Run: headless pygame with SDL's dummy video driver; simulated clock (each Clock.tick advances the game by its frame time, no real sleeping); random seed 0; keys injected as events and as key.get_pressed() state; mouse plan: one left click at the window centre at the start of phase 2, then a move to the lower-right quarter at the start of phase 3.
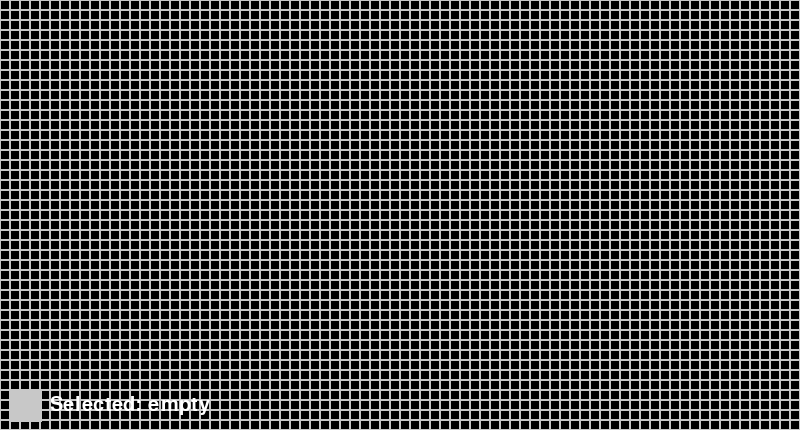
Frame 1 of 4 · flips 1–60 · no input
Frame 2 of 4 · flips 61–180 · clicked the window centre · tapped SPACE, RETURN · held RIGHT (→), D · screen unchanged from frame 1, image omitted
Frame 3 of 4 · flips 181–300 · moved the mouse to the lower-right quarter · held DOWN (↓), S · screen unchanged from frame 2, image omitted
Frame 4 of 4 · flips 301–420 · held LEFT (←), A, UP (↑), W · screen unchanged from frame 3, image omitted

The pygame program that drew these frames:

import pygame

# --- Параметры ---
TILE_SIZE = 10  # Размер одного тайла в пикселях
GRID_WIDTH = 80  # Количество тайлов по ширине
GRID_HEIGHT = 43 # Количество тайлов по высоте
SCREEN_WIDTH = GRID_WIDTH * TILE_SIZE
SCREEN_HEIGHT = GRID_HEIGHT * TILE_SIZE

# Цвета (RGB)
WHITE = (255, 255, 255)
BLACK = (0, 0, 0)
GRAY = (200, 200, 200)
RED = (255, 0, 0)
BLUE = (0, 0, 255)
GREEN = (0, 255, 0)

# Доступные тайлы (простые цвета для примера)
# Можно использовать изображения, но для простоты начнем с цветов
TILES = {
    "empty": GRAY,
    "wall": BLACK,
    "player": RED,
    "enemy": BLUE,
    "item": GREEN
}

# --- Инициализация ---
pygame.init()
screen = pygame.display.set_mode((SCREEN_WIDTH, SCREEN_HEIGHT))
pygame.display.set_caption("Tile Editor")

# Словарь для хранения состояния каждого тайла на сетке
# grid[y][x] = "tile_key"
# Поменяли местами GRID_WIDTH и GRID_HEIGHT при создании
grid = [["wall" for _ in range(GRID_WIDTH)] for _ in range(GRID_HEIGHT)]

# Переменные для выбора тайла
current_tile_index = 0
tile_keys = list(TILES.keys()) # Список ключей доступных тайлов

# Переменные для отслеживания нажатия мыши
drawing = False

# --- Функции ---
def draw_grid():
    """Рисует сетку и тайлы"""
    for y in range(GRID_HEIGHT):
        for x in range(GRID_WIDTH):
            tile_key = grid[y][x]
            color = TILES.get(tile_key, GRAY) # Получаем цвет по ключу, или серый если нет

            # Рисуем сам тайл
            pygame.draw.rect(screen, color, (x * TILE_SIZE, y * TILE_SIZE, TILE_SIZE, TILE_SIZE))

            # Рисуем границы тайла
            pygame.draw.rect(screen, GRAY, (x * TILE_SIZE, y * TILE_SIZE, TILE_SIZE, TILE_SIZE), 1) # Толщина 1 пиксель

def get_mouse_tile_pos():
    """Возвращает координаты тайла, над которым находится мышь"""
    mouse_x, mouse_y = pygame.mouse.get_pos()
    if 0 <= mouse_x < SCREEN_WIDTH and 0 <= mouse_y < SCREEN_HEIGHT:
        return mouse_x // TILE_SIZE, mouse_y // TILE_SIZE
    return None, None

def export_grid_to_data():
    """Экспортирует текущую сетку в виде данных (список списков строк)"""
    # Транспонируем сетку перед экспортом
    transposed_grid = list(zip(*grid))  # Используем zip для транспонирования
    data = []
    for row in transposed_grid:
        data_row = []
        for tile_key in row:
            data_row.append(tile_key) # Добавляем ключ тайла
        data.append(data_row)
    return data

def display_tile_palette():
    """Отображает палитру доступных тайлов для выбора"""
    palette_x = SCREEN_WIDTH + 20 # Положение палитры справа от основной сетки
    palette_y_start = 20
    tile_palette_spacing = TILE_SIZE + 10 # Отступ между тайлами в палитре

    font = pygame.font.Font(None, 24) # Шрифт для подписей

    screen.blit(font.render("Choose Tile:", True, WHITE), (palette_x, palette_y_start - 30))

    for i, tile_key in enumerate(tile_keys):
        color = TILES[tile_key]
        rect = pygame.Rect(palette_x, palette_y_start + i * tile_palette_spacing, TILE_SIZE, TILE_SIZE)

        # Выделяем выбранный тайл
        if i == current_tile_index:
            pygame.draw.rect(screen, WHITE, rect, 3) # Белая рамка

        pygame.draw.rect(screen, color, rect)
        pygame.draw.rect(screen, GRAY, rect, 1) # Граница тайла

        # Добавляем подпись к тайлу
        text_surface = font.render(tile_key, True, WHITE)
        screen.blit(text_surface, (rect.right + 5, rect.centery - text_surface.get_height() // 2))


# --- Основной цикл ---
running = True
while running:
    for event in pygame.event.get():
        if event.type == pygame.QUIT:
            running = False

        # --- Обработка нажатий мыши ---
        if event.type == pygame.MOUSEBUTTONDOWN:
            if event.button == 1: # Левая кнопка мыши
                # Проверяем, нажата ли кнопка выбора тайла в палитре
                palette_x_start = SCREEN_WIDTH + 20
                palette_y_start = 20
                tile_palette_spacing = TILE_SIZE + 10
                for i, tile_key in enumerate(tile_keys):
                    rect = pygame.Rect(palette_x_start, palette_y_start + i * tile_palette_spacing, TILE_SIZE, TILE_SIZE)
                    if rect.collidepoint(event.pos):
                        current_tile_index = i
                        drawing = False # Останавливаем рисование, пока не выберем тайл
                        break # Выходим из цикла, если кнопка найдена
                else: # Если нажатие было не на палитре
                    drawing = True # Начинаем рисовать

        if event.type == pygame.MOUSEBUTTONUP:
            if event.button == 1: # Левая кнопка мыши
                drawing = False

        # --- Обработка перемещения мыши ---
        if event.type == pygame.MOUSEMOTION:
            if drawing:
                grid_x, grid_y = get_mouse_tile_pos()
                if grid_x is not None and grid_y is not None:
                    # Изменяем тайл только если он отличается, чтобы избежать лишних обновлений
                    if grid[grid_y][grid_x] != tile_keys[current_tile_index]:
                        grid[grid_y][grid_x] = tile_keys[current_tile_index]

        # --- Обработка прокрутки мыши (для выбора тайла) ---
        if event.type == pygame.MOUSEWHEEL:
            # Прокрутка вверх
            if event.y > 0:
                current_tile_index = (current_tile_index - 1) % len(tile_keys)
            # Прокрутка вниз
            elif event.y < 0:
                current_tile_index = (current_tile_index + 1) % len(tile_keys)

    # --- Отрисовка ---
    screen.fill(WHITE) # Очищаем экран
    draw_grid()
    display_tile_palette()

    # Отображаем выбранный тайл внизу экрана
    font = pygame.font.Font(None, 30)
    current_tile_key = tile_keys[current_tile_index]
    current_tile_color = TILES[current_tile_key]
    pygame.draw.rect(screen, current_tile_color, (10, SCREEN_HEIGHT - 40, 32, 32))
    pygame.draw.rect(screen, GRAY, (10, SCREEN_HEIGHT - 40, 32, 32), 2)
    screen.blit(font.render(f"Selected: {current_tile_key}", True, WHITE), (50, SCREEN_HEIGHT - 35))

    pygame.display.flip() # Обновляем экран

# --- Экспорт данных после закрытия окна ---
final_data = export_grid_to_data()
print("Exported Grid Data (list of lists of tile keys):")
for row in final_data:
    print(row)

pygame.quit()
